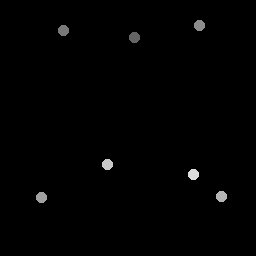

The table this chart was drawn from, first rows:
134.75, 38.25
64.25, 31
200, 25.5
42, 198
222, 197
108, 165
194, 175
